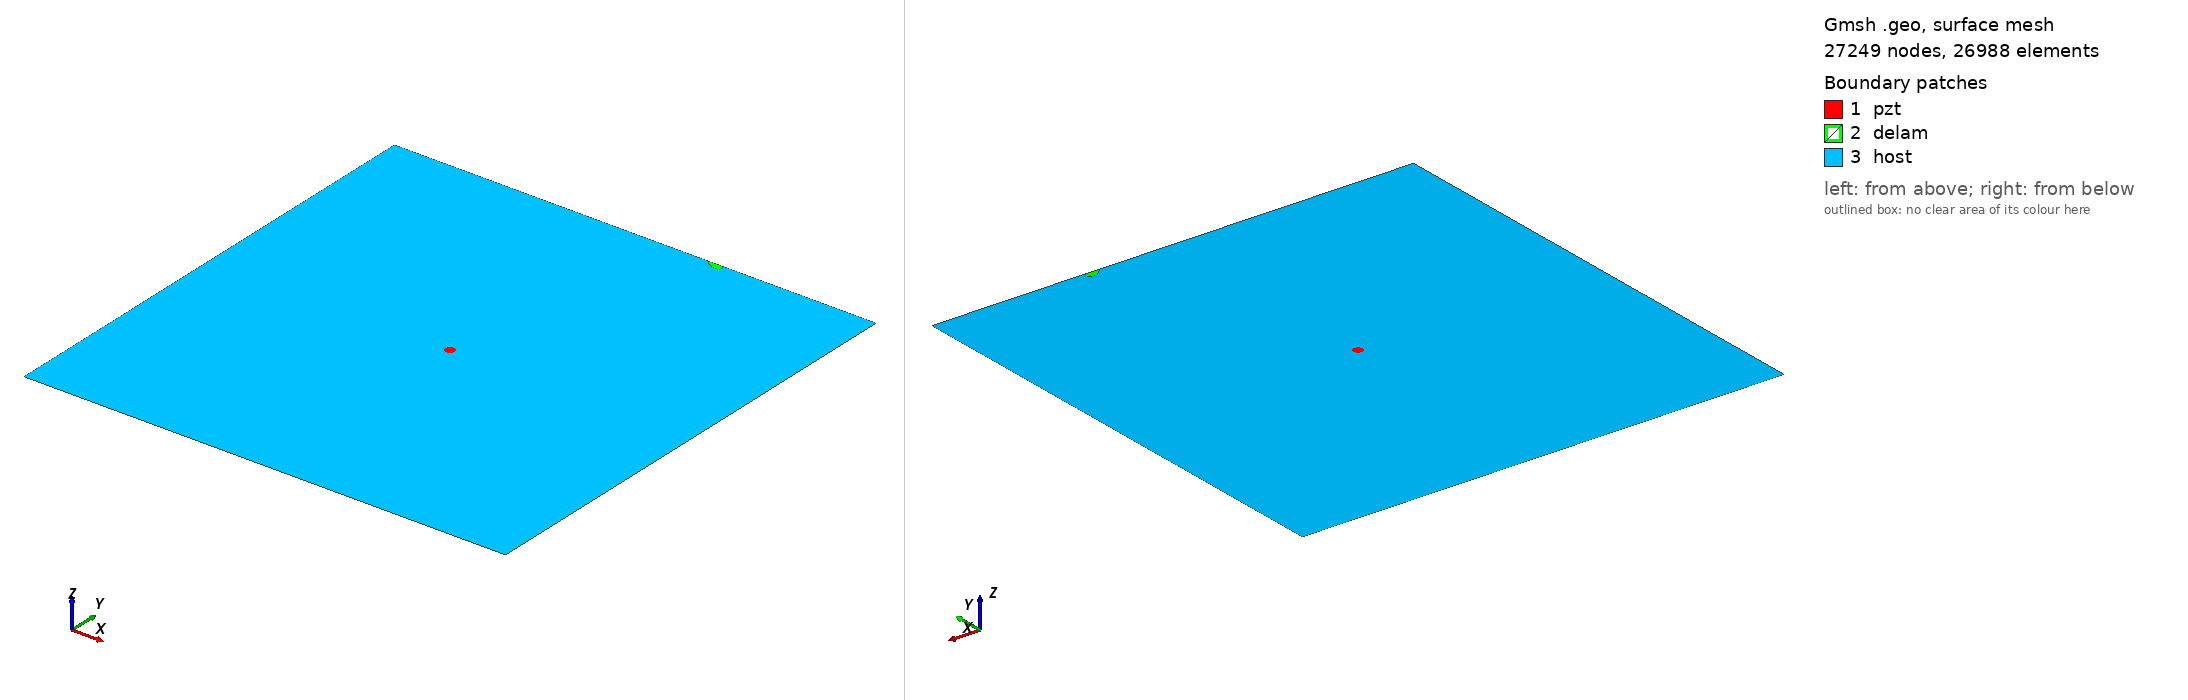

Gmsh geometry script, surface-meshed: 27249 nodes, 26988 surface elements. Boundary patches (legend numbers): 1 pzt, 2 delam, 3 host. Left view from above one corner, right view from below the opposite corner. Legend entries are the model's physical surfaces. The drawing asked Gmsh for element sizes between 1% and 20% of the model's largest extent; the script's own settings can give other sizes.

=== delam1_position_no_97_a_10mm_b_5mm_angle_150.geo (drawn) ===
SetFactory("OpenCASCADE");
L=0.500000; 
W=0.500000; 
a=0.010000; 
b=0.005000; 
x=0.333333; 
y=0.500000; 
alpha=0.833333 *Pi; 
r=0.005000; 
xpzt=0.250000; 
ypzt=0.250000; 
//+
Point(1) = {0, 0, 0, 1.0};
//+
Point(2) = {L, 0, 0, 1.0};
//+
Point(3) = {L, W, 0, 1.0};
//+
Point(4) = {0, W, 0, 1.0};
//+
Line(1) = {1, 2};
//+
Line(2) = {2, 3};
//+
Line(3) = {3, 4};
//+
Line(4) = {4, 1};
//+
Circle(5) = {xpzt, ypzt, -0, r, 0, 2*Pi};
//+
Ellipse(6) = {x, y, -0, a, b, 0, 2*Pi};
//+
Rotate {{0, 0, 1}, {x, y, 0}, alpha} {
  Curve{6}; 
}
//+
BooleanDifference{ Curve{6}; Delete; }{ Curve{3}; }
//+
Delete {
  Curve{6}; 
}
//+
Delete {
  Curve{3}; 
}
//+
Line(9) = {7, 8};
//+
Line(10) = {3, 8};
//+
Line(11) = {7, 4};
//+
Curve Loop(1) = {5};
//+
Plane Surface(1) = {1};
//+
Curve Loop(2) = {9, 7};
//+
Plane Surface(2) = {2};
//+
Curve Loop(3) = {10, -7, 11, 4, 1, 2};
//+
Curve Loop(4) = {5};
//+
Plane Surface(3) = {3, 4};
//+
Point(9) = {xpzt, ypzt, 0, 1.0};
//+
Point{9} In Surface {1};// mesh node at centre of pzt
//+
Physical Surface("pzt") = {1};
//+
Physical Surface("delam") = {2};
//+
Physical Surface("host") = {3};

Mesh.Algorithm = 6; // Frontal
Mesh.CharacteristicLengthFactor = 0.080000;
Mesh.CharacteristicLengthMin = 0.001000;
Mesh.CharacteristicLengthMax = 0.200000;
Mesh.RecombineAll = 1; // Apply recombination algorithm
Mesh.SubdivisionAlgorithm = 1; // 1: all quadrangles
Mesh.Smoothing = 1;
